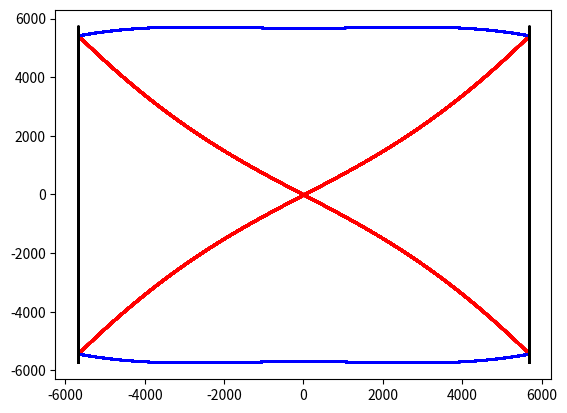
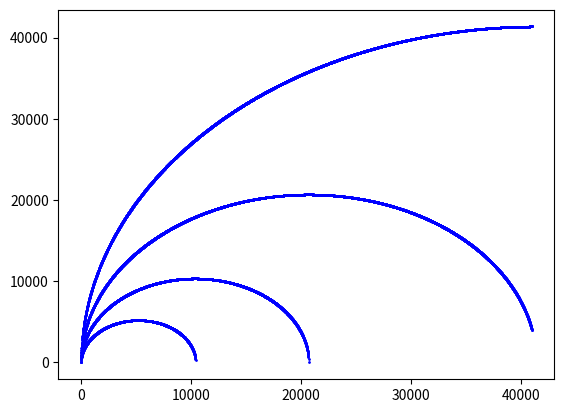

Here is the Python script that generated these plots, in order:
import numpy as np
from matplotlib import pyplot as plt

S = 5000
angular_res = 1/180*np.pi
print(angular_res)
spacing = 200

x = np.arange(-10000, 10001, 1)
y_1 = x*np.sqrt(1 + (x/S)**2)
# print(x, y_1)

y_2 = -x*np.sqrt(1 + (x/S)**2)

# y_3 = np.sqrt(((S**2 + x**2)**1.5 - S**3 - S*x**2)/S)
# print(y[45:56])
# print(y_3)

y_boundary = np.sqrt(spacing*S/angular_res - S**2)
print(y_boundary.shape, x.shape)
xx = np.arange(-y_boundary, y_boundary+1, 1)
y_3 = np.sqrt(((S**2 + xx**2)**1.5 - S**3 - S*xx**2)/S)
# y_4 = np.sqrt((xx**4 - 2*S**4 + (4*S**8 + xx**8 - 2*S**4*xx**4 + 4*S**2*xx**6 + S**6*xx**2)**0.5)/(2*S**2))

z_boundary = np.sqrt(spacing*np.sqrt(S**2 + xx**2)/angular_res - S**2 - xx**2)

# fig_1 = plt.figure()
# plt.scatter(x, y_1, c='r')
# plt.scatter(x, y_2, c='r')
# plt.show()

fig_2 = plt.figure()
plt.scatter(xx, y_3, c='r', s=1)
plt.scatter(xx, -y_3, c='r', s=1)

# plt.scatter(xx, y_4, c='r', s=1)
# plt.scatter(xx, -y_4, c='r', s=1)
# plt.show()

# fig_3 = plt.figure()
plt.scatter(xx, z_boundary, c='b', s=1)
plt.scatter(xx, -z_boundary, c='b', s=1)
# plt.show()

# fig_4 = plt.figure()
xxx = np.arange(-max(z_boundary), max(z_boundary)+1, 1)
plt.scatter(np.expand_dims(y_boundary, 0).repeat(len(xxx), axis=0), xxx, c='black', s=1)
plt.scatter(-np.expand_dims(y_boundary, 0).repeat(len(xxx), axis=0), xxx, c='black', s=1)
plt.show()

# alpha = np.arctan(x[3]/S)
# beta = np.arctan(y_3[3]/S*np.cos(alpha))
#
# cos_2_beta = np.cos(beta)**2
# cos_alpha = np.cos(alpha)
# print(cos_2_beta/cos_alpha)

# alpha_test = np.arccos(np.sqrt(S*angular_res/spacing))
# x_test = S*np.tan(alpha_test)
# print(x_test)


SS = np.arange(0, 41000, 10)
yy_009 = np.sqrt(26*SS/(0.009/180*np.pi) - SS**2)
yy_018 = np.sqrt(26*SS/(0.018/180*np.pi) - SS**2)
yy_036 = np.sqrt(26*SS/(0.036/180*np.pi) - SS**2)
yy_072 = np.sqrt(26*SS/(0.072/180*np.pi) - SS**2)
yy_143 = np.sqrt(26*SS/(0.143/180*np.pi) - SS**2)

print(0.5*26/(0.143/180*np.pi))

fig_5 = plt.figure()
# plt.scatter(SS, yy_009, c='b', s=1)
plt.scatter(SS, yy_018, c='b', s=1)
plt.scatter(SS, yy_036, c='b', s=1)
plt.scatter(SS, yy_072, c='b', s=1)
plt.scatter(SS, yy_143, c='b', s=1)
plt.show()
